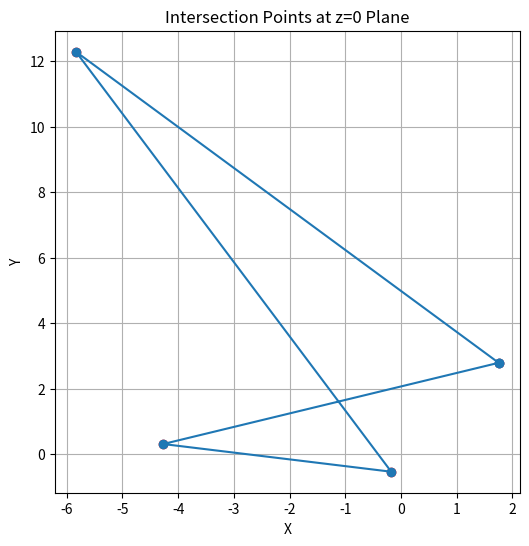

Source code (Python):
import numpy as np
import matplotlib.pyplot as plt

# Parameters
location_x = -0.3
location_y = 0
height = 2.7
fov_l_deg = 22.5
Aiming_tilt_deg = 32
Aiming_rotate_deg = 38
Patten_rotate_deg = 40

# Convert field of view to radians
fov_rad = np.radians(fov_l_deg)

# Calculate normal vector based on aiming angles
normal_vector = np.array([
    np.cos(np.radians(Aiming_tilt_deg)) * np.cos(np.radians(Aiming_rotate_deg)),
    np.cos(np.radians(Aiming_tilt_deg)) * np.sin(np.radians(Aiming_rotate_deg)),
    -np.sin(np.radians(Aiming_tilt_deg))
])

# Initial vertex vectors (before rotation)
v = 1
l1_o = np.array([v * np.tan(fov_rad), v * np.tan(fov_rad), -np.sqrt(2) * v * np.tan(fov_rad)])
l2_o = np.array([-v * np.tan(fov_rad), v * np.tan(fov_rad), -np.sqrt(2) * v * np.tan(fov_rad)])
l3_o = np.array([v * np.tan(fov_rad), -v * np.tan(fov_rad), -np.sqrt(2) * v * np.tan(fov_rad)])
l4_o = np.array([-v * np.tan(fov_rad), -v * np.tan(fov_rad), -np.sqrt(2) * v * np.tan(fov_rad)])

# Normalize the rotation axis
axis = normal_vector / np.linalg.norm(normal_vector)
theta = np.radians(Patten_rotate_deg)
cos_theta = np.cos(theta)
sin_theta = np.sin(theta)
one_minus_cos = 1 - cos_theta

# Rotation matrix based on Rodrigues' rotation formula
R = np.array([
    [cos_theta + axis[0]**2 * one_minus_cos, axis[0] * axis[1] * one_minus_cos - axis[2] * sin_theta, axis[0] * axis[2] * one_minus_cos + axis[1] * sin_theta],
    [axis[1] * axis[0] * one_minus_cos + axis[2] * sin_theta, cos_theta + axis[1]**2 * one_minus_cos, axis[1] * axis[2] * one_minus_cos - axis[0] * sin_theta],
    [axis[2] * axis[0] * one_minus_cos - axis[1] * sin_theta, axis[2] * axis[1] * one_minus_cos + axis[0] * sin_theta, cos_theta + axis[2]**2 * one_minus_cos]
])

# Apply rotation matrix R to obtain new rotated vertices
l1_rotated = R @ l1_o
l2_rotated = R @ l2_o
l3_rotated = R @ l3_o
l4_rotated = R @ l4_o

# Calculate the intersection of the rotated vertices with the z=0 plane
def intersection_with_z0(vertex, location_x, location_y):
    if vertex[2] != 0:
        scale = -height / vertex[2]  # Factor to scale vertex to z=0
        return vertex[0] * scale + location_x, vertex[1] * scale + location_y, 0
    else:
        return None  # Point already lies on z=0

# Calculate intersections for each vertex
l1_intersection = intersection_with_z0(l1_rotated, location_x, location_y)
l2_intersection = intersection_with_z0(l2_rotated, location_x, location_y)
l3_intersection = intersection_with_z0(l3_rotated, location_x, location_y)
l4_intersection = intersection_with_z0(l4_rotated, location_x, location_y)

# Print results
print("Intersection points at z=0:")
print("L1:", l1_intersection)
print("L2:", l2_intersection)
print("L3:", l3_intersection)
print("L4:", l4_intersection)

# Plot the points
intersections = [l1_intersection, l2_intersection, l3_intersection, l4_intersection]
x_coords = [point[0] for point in intersections if point is not None]
y_coords = [point[1] for point in intersections if point is not None]

plt.figure(figsize=(6, 6))
plt.plot(x_coords + [x_coords[0]], y_coords + [y_coords[0]], marker='o')  # Closing the loop
plt.scatter(x_coords, y_coords, color='red')
plt.xlabel("X")
plt.ylabel("Y")
plt.title("Intersection Points at z=0 Plane")
plt.grid(True)
plt.show()
